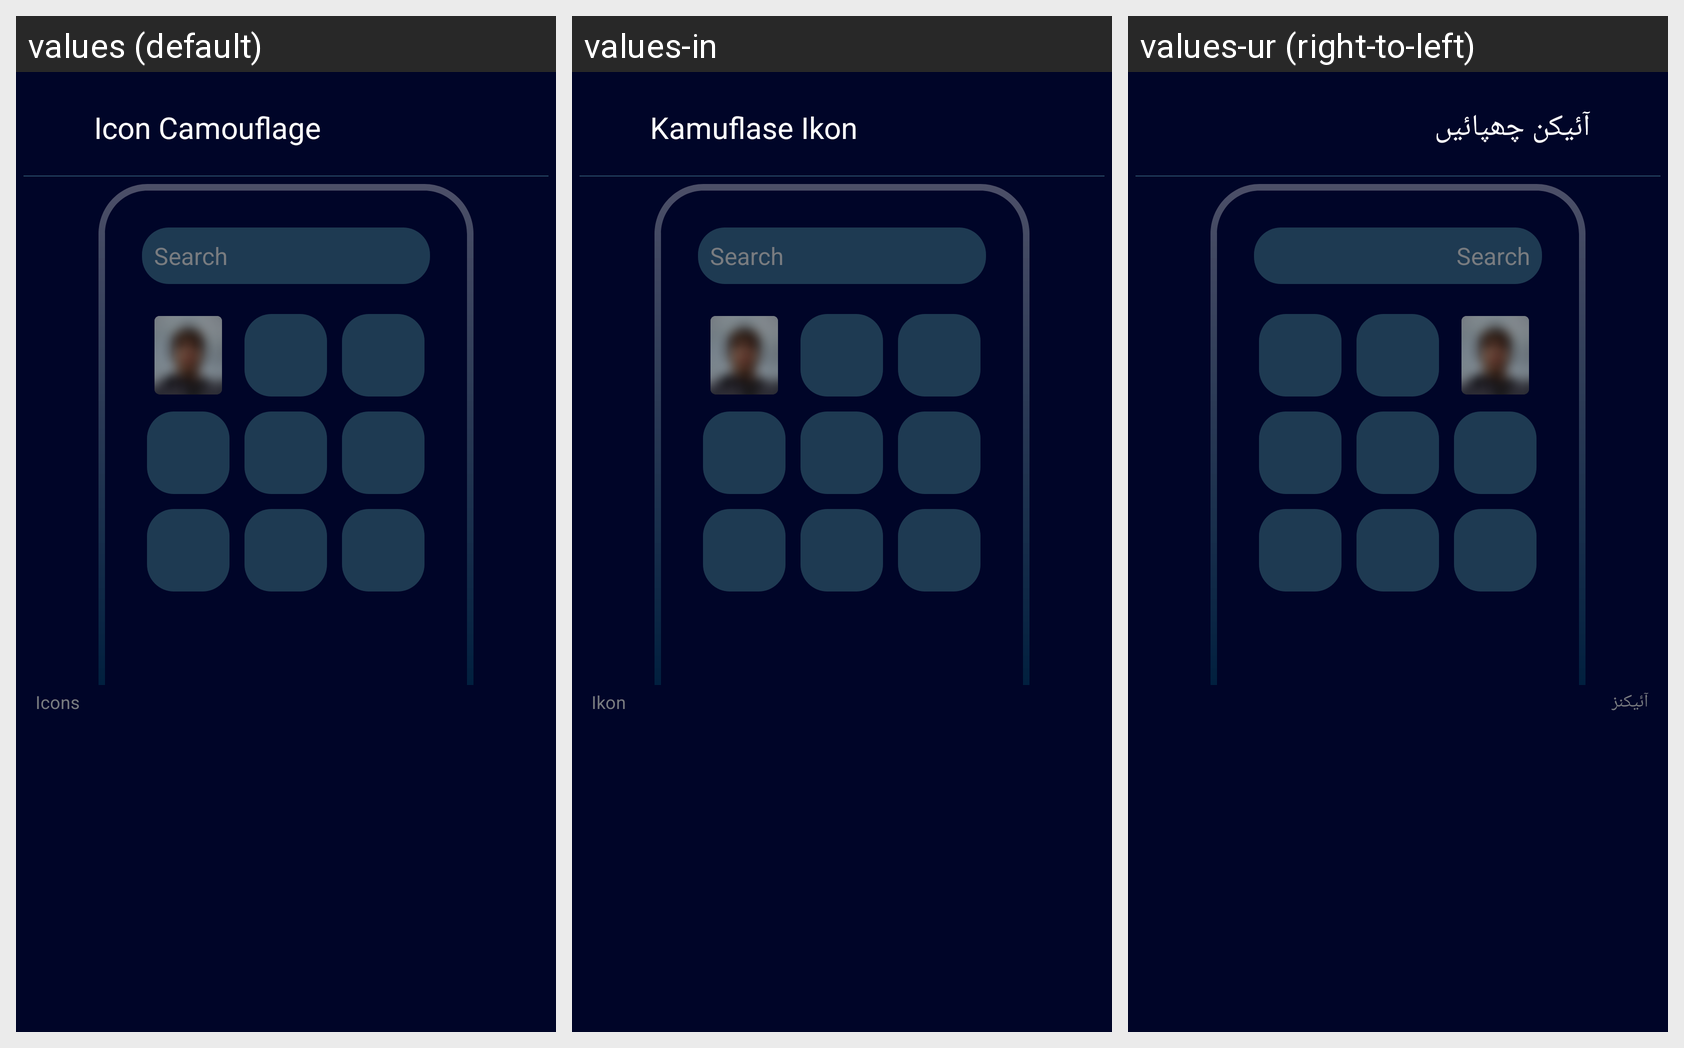

The Android screen above is rendered under several locales of the same app. Produce the string resources it draws, with the default and per-locale values.
Android screen res/layout/fragment_camouflage.xml rendered under 3 locales, left to right: values (default), values-in, values-ur (right-to-left). Device: Nexus 5 (rendered at 1080×1920; each locale shown at half size, 540×960, under a caption strip naming it); theme Theme.ThirdEye.
Other locales in the repository, not shown: values-ar, values-es, values-hi.
Strings drawn on this screen, with the default value and each locale's value (text and hints the layout hard-codes, and strings that could not be matched under every locale, appear in the picture but are not listed):

icon_camouflage
  values: Icon Camouflage
  values-in: Kamuflase Ikon
  values-ur: آئیکن چھپائیں

icons
  values: Icons
  values-in: Ikon
  values-ur: آئیکنز
